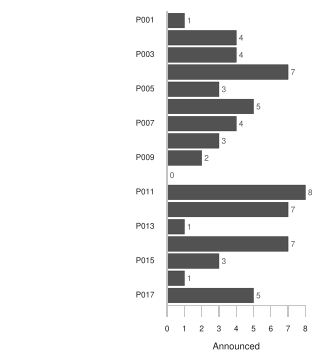

The table this chart was drawn from, first rows:
Participant, Announced, Silent, Consequence, Total
P001, 1, 0, 5, 6
P002, 4, 10, 6, 20
P003, 4, 4, 7, 15
P004, 7, 2, 5, 14
P005, 3, 8, 8, 19
P006, 5, 8, 6, 19
P007, 4, 8, 4, 16
P008, 3, 2, 4, 9
P009, 2, 9, 16, 27
P010, 0, 1, 7, 8
P011, 8, 1, 6, 15
P012, 7, 5, 6, 18
P013, 1, 3, 1, 5
P014, 7, 4, 4, 15
P015, 3, 5, 8, 16
P016, 1, 11, 10, 22
P017, 5, 6, 9, 20
